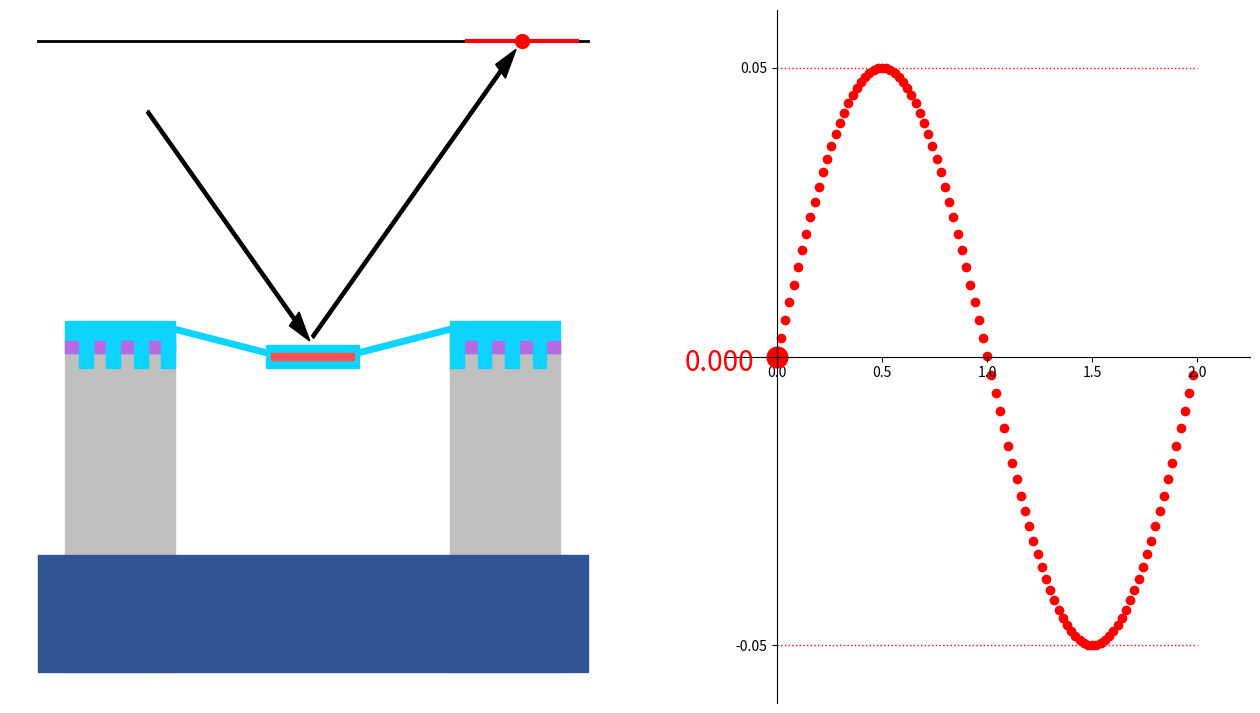

The matplotlib source for this figure: (Note: this script raises an exception after producing the figure.)
import matplotlib.pyplot as plt
import numpy as np
from matplotlib.gridspec import GridSpec
import math

#t = 0.9
#name = '0001'
def plot(t,name):
    T = 2
    amplitude = 0.05
    y = 0.4 + amplitude*math.sin(2*math.pi*t/T)
    print(y)
    ttt = np.arange(t, t+T, 0.02)
    y1 = amplitude*np.sin(2*math.pi*ttt/T)


    # 创建空白画布
    plt.figure(figsize=(16,9),facecolor="white")

    # 修改散点图背景颜色
    #plt.rcParams["axes.facecolor"] = "#0D0434"

    # 调整子图之间的间隔
    plt.subplots_adjust(hspace=0.4,wspace=0.6)

    # 分割画布，将画布分割为小单元
    # 将画布划分为5行4列
    gs = GridSpec(9,16)

    # 添加第一个子图
    plt.subplot(gs[0:9,0:8])
    #a = Wedge((.5, .5), .5, 0, 360, width=.25, color='red')
    silicon_L = plt.Rectangle((0.05, 0.0), 0.20, 0.41, color='#BFBFBF')
    silicon_R = plt.Rectangle((0.75, 0.0), 0.20, 0.41, color='#BFBFBF')
    glass = plt.Rectangle((0.0, 0.0), 1.0, 0.15, color='#2F5597')
    permalloy = plt.Rectangle((0.425, y), 0.15, 0.01, color='#FF5050')
    su8_mid = plt.Rectangle((0.425-0.01, y-0.01), 0.15+0.02, 0.03, color='#0ED2FF')
    su8_L = plt.Rectangle((0.05, 0.41), 0.20, 0.04, color='#0ED2FF')
    sio_L = plt.Rectangle((0.05, 0.41), 0.20, 0.015, color='#B669E1')
    su8_L_0 = plt.Rectangle((0.075, 0.39), 0.025, 0.05, color='#0ED2FF')
    su8_L_1 = plt.Rectangle((0.125, 0.39), 0.025, 0.05, color='#0ED2FF')
    su8_L_2 = plt.Rectangle((0.175, 0.39), 0.025, 0.05, color='#0ED2FF')
    su8_L_3 = plt.Rectangle((0.225, 0.39), 0.025, 0.05, color='#0ED2FF')

    su8_R = plt.Rectangle((1-0.05-0.20, 0.41), 0.20, 0.04, color='#0ED2FF')
    sio_R = plt.Rectangle((1-0.05-0.20, 0.41), 0.20, 0.015, color='#B669E1')
    su8_R_0 = plt.Rectangle((1-0.075-0.025, 0.39),0.025, 0.05, color='#0ED2FF')
    su8_R_1 = plt.Rectangle((1-0.125-0.025, 0.39),0.025, 0.05, color='#0ED2FF')
    su8_R_2 = plt.Rectangle((1-0.175-0.025, 0.39),0.025, 0.05, color='#0ED2FF')
    su8_R_3 = plt.Rectangle((1-0.225-0.025, 0.39),0.025, 0.05, color='#0ED2FF')

    line_L = plt.Line2D([0.05+0.20, (1-0.15-0.02)/2], [0.44, y+0.01], lw=5,color='#0ED2FF')
    line_R = plt.Line2D([1-0.05-0.20, 1-(1-0.15-0.02)/2], [0.44, y+0.01], lw=5,color='#0ED2FF')
    #plt.annotate('light',xy=(0,0),xytext=(1,1),arrowprops=dict(arrowstyle="->",connectionstyle="arc3"))

    plt.gca().add_patch(silicon_L)
    plt.gca().add_patch(silicon_R)
    plt.gca().add_patch(glass)
    plt.gca().add_patch(su8_mid)
    plt.gca().add_patch(permalloy)
    plt.gca().add_patch(su8_L)
    plt.gca().add_patch(sio_L)
    plt.gca().add_patch(su8_L_0)
    plt.gca().add_patch(su8_L_1)
    plt.gca().add_patch(su8_L_2)
    plt.gca().add_patch(su8_L_3)
    plt.gca().add_patch(su8_R)
    plt.gca().add_patch(sio_R)
    plt.gca().add_patch(su8_R_0)
    plt.gca().add_patch(su8_R_1)
    plt.gca().add_patch(su8_R_2)
    plt.gca().add_patch(su8_R_3)
    plt.gca().add_line(line_L)
    plt.gca().add_line(line_R)
    x0=0.2
    y0=0.72
    yt=y+0.025
    xt=x0+y0-yt
    yout=0.8
    xout=xt+yout-yt
    #plt.annotate('', xy=(xt, yt), xytext=(x0, y0),
    #            xycoords='data',
    #            arrowprops=dict(facecolor='black', shrink=0.1)
    #            )
    y_ruler = yout+0.01
    plt.arrow(x0, y0, xt-x0, yt-y0,
                length_includes_head=True,# 增加的长度包含箭头部分
                head_width=0.025, head_length=0.04,width=0.005, fc='black', ec='black')
    plt.arrow(xt+0.005, yt+0.005, xout-xt-0.005, yout-yt-0.005,
                length_includes_head=True,# 增加的长度包含箭头部分
                head_width=0.025, head_length=0.04,width=0.005, fc='black', ec='black')
    #plt.gca().add_patch(plt.Rectangle((0.0,0.0),1.0,1.0), color='red')
    ruler = plt.Line2D([0,1], [y_ruler, y_ruler], lw=2,color='#000000')
    range0 = plt.Line2D([x0+y0+y_ruler-2*(0.4+amplitude+0.025),x0+y0+y_ruler-2*(0.4-amplitude+0.025)], [y_ruler, y_ruler], lw=3,color='r')
    plt.gca().add_line(ruler)
    plt.gca().add_line(range0)



    plt.plot((y_ruler-yt+xt),(y_ruler), 'o', color='r',mew=5)


    plt.axis('off')


    plt.subplot(gs[0:9,9:16])
    #plt.scatter(ttt,y1,color='r')
    #ruler = plt.Line2D([t,t], [-amplitude,amplitude], lw=1,color='#000000')
    #plt.gca().add_line(ruler)
    #
    plt.yticks([-amplitude,amplitude])
    plt.xlim(t-0.25,t+T+0.25)
    plt.ylim(-amplitude-0.01,amplitude+0.01)
    
    ax=plt.gca()  #gca:get current axis得到当前轴
    #设置图片的右边框和上边框为不显示
    ax.spines['right'].set_color('none')
    ax.spines['top'].set_color('none')
    
    #挪动x，y轴的位置，也就是图片下边框和左边框的位置
    ax.spines['bottom'].set_position(('data',0))  #data表示通过值来设置x轴的位置，将x轴绑定在y=0的位置
    ax.spines['left'].set_position(('axes',0.1))  #axes表示以百分比的形式设置轴的位置，即将y轴绑定在x轴50%的位置，也就是x轴的中点
    plt.scatter(ttt,y1,color='r')
    plt.plot((t),(y1[0]), 'o', color='r',mew=10)
    plt.text(t-0.44, y1[0]-amplitude*0.05, "%.3f" % y1[0],size=20,color='r')
    top = plt.Line2D([t,t+T], [amplitude, amplitude], lw=1,color='r',linestyle="dotted")
    bot = plt.Line2D([t,t+T], [-amplitude, -amplitude], lw=1,color='r',linestyle="dotted")
    plt.gca().add_line(top)
    plt.gca().add_line(bot)
    plt.rcParams['savefig.dpi'] = 100
    plt.savefig('./img/test'+"%05d" % i+'.png')
    
i = 0
while 1:
    if i >=200:
        break
    plot(i/60,str(i))
    i = i+1
